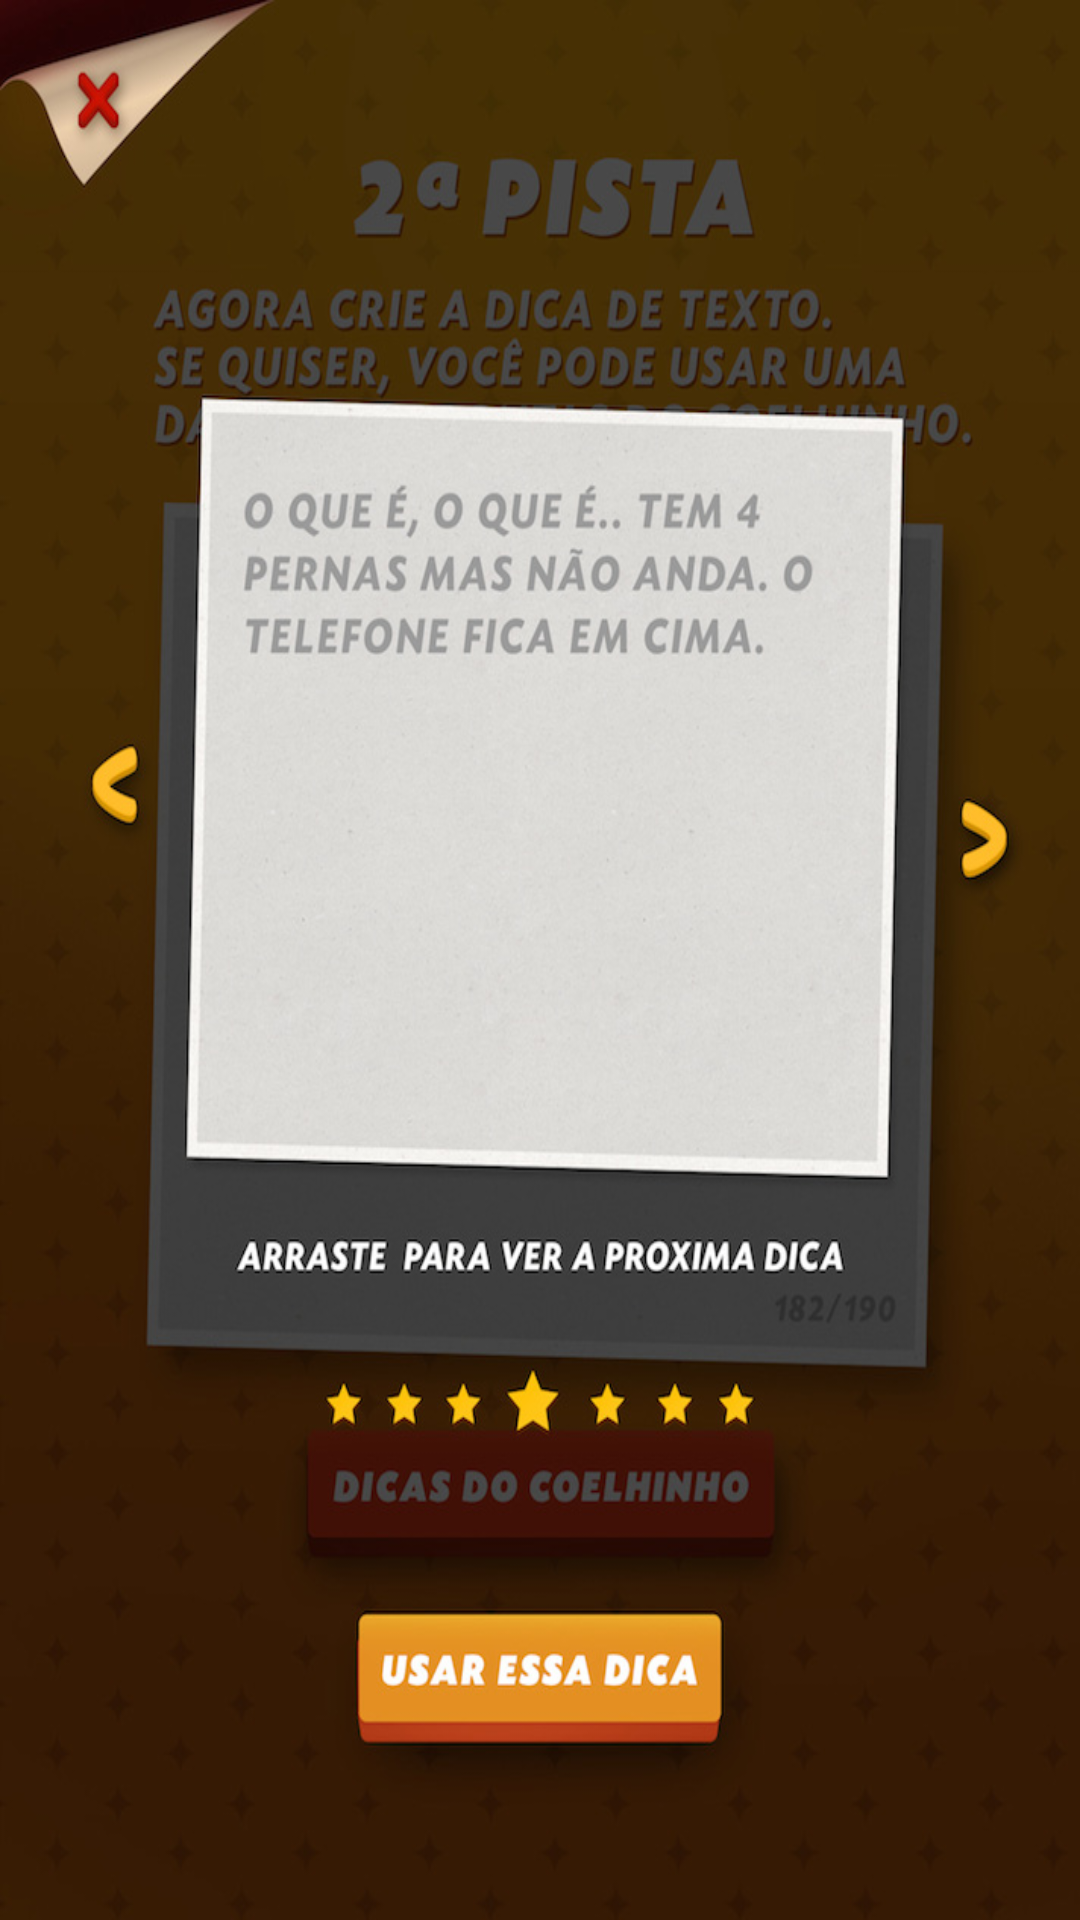

Layout XML and referenced resources for this Android screen:
<!-- AndroidManifest.xml: application theme AppTheme -->
<!-- res/layout/activity_esconder13.xml -->
<RelativeLayout xmlns:android="http://schemas.android.com/apk/res/android"
    xmlns:tools="http://schemas.android.com/tools" android:layout_width="match_parent"
    android:layout_height="match_parent"
    tools:context="com.jwt.cacaaosovos.Esconder13"
    android:background="@drawable/i020"
    android:onClick="esconder14">


</RelativeLayout>
<!-- resources referenced by this layout -->
<resources>
  <!-- drawable i020: jpg bitmap (drawable, 139728 bytes) -->
  <style name="AppTheme" parent="Theme.AppCompat.Light.DarkActionBar">
          <item name="android:windowNoTitle">true</item>
          <item name="android:windowBackground">@drawable/i001</item>    </style>
  <!-- drawable i001: jpg bitmap (drawable, 103940 bytes) -->
</resources>
